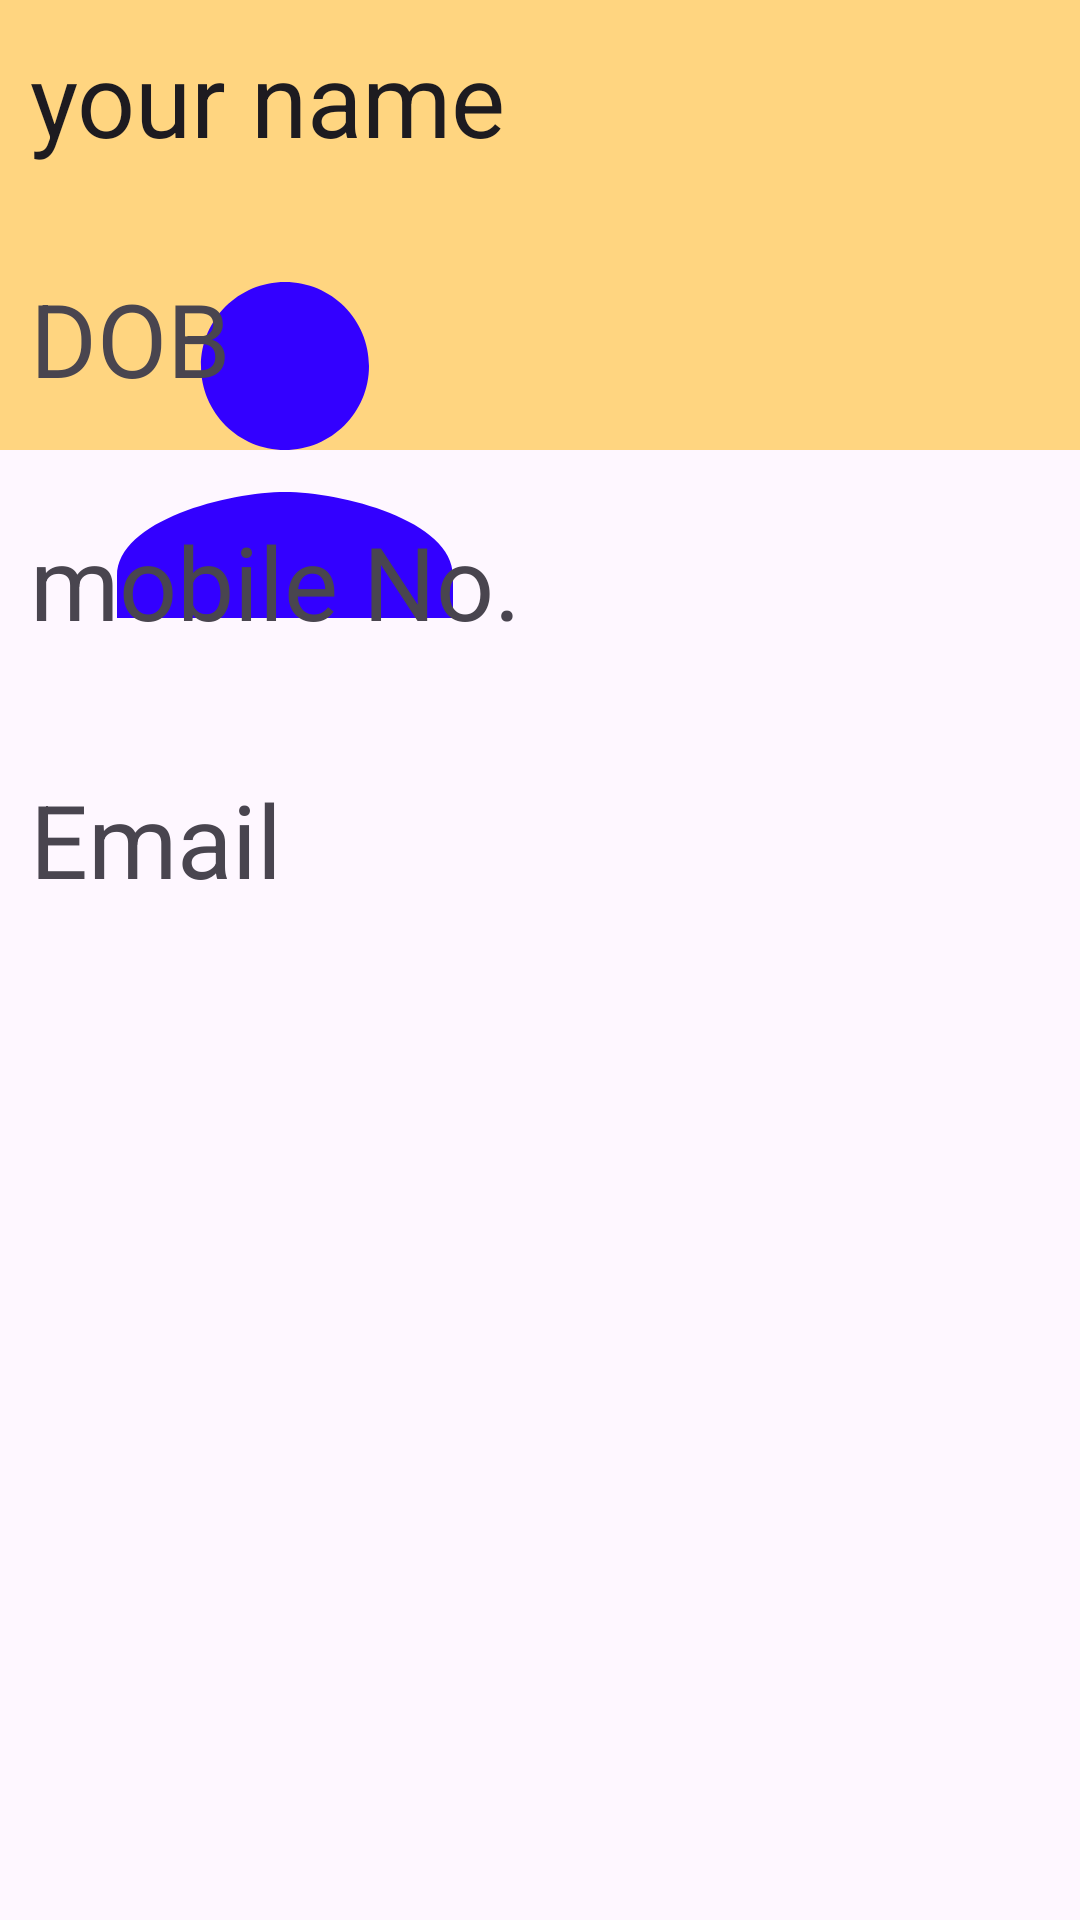

Here is an Android app screen rendered from its layout file. Give the layout XML and the strings, colors and styles it references.
<!-- AndroidManifest.xml: application theme Theme.Dhandata -->
<!-- res/layout/fragment_profile.xml -->
<?xml version="1.0" encoding="utf-8"?>
<androidx.constraintlayout.widget.ConstraintLayout xmlns:android="http://schemas.android.com/apk/res/android"
    xmlns:app="http://schemas.android.com/apk/res-auto"
    xmlns:tools="http://schemas.android.com/tools"
    android:layout_width="match_parent"
    android:layout_height="match_parent"
    tools:context=".ProfileFragment">


    <View
        android:id="@+id/cardView"
        android:layout_width="match_parent"
        android:layout_height="150dp"
        app:cardCornerRadius="20dp"
        android:background="@color/lightOrange"
        app:layout_constraintEnd_toEndOf="parent"
        app:layout_constraintStart_toStartOf="parent"
        app:layout_constraintTop_toTopOf="parent">

    </View>

    <ImageView
        android:id="@+id/imageView"
        android:layout_width="190dp"
        android:layout_height="168dp"
        android:src="@drawable/baseline_person_24"
        app:layout_constraintBottom_toBottomOf="@+id/cardView"
        app:layout_constraintTop_toBottomOf="@+id/cardView"
        app:layout_constraintVertical_bias="0.24"
        tools:layout_editor_absoluteX="117dp">
    </ImageView>

    <TextView
        android:id="@+id/textView14"
        android:layout_width="match_parent"
        android:layout_height="73dp"
        android:layout_marginTop="12dp"
        android:paddingStart="10dp"
        android:paddingLeft="10dp"
        android:paddingTop="10dp"
        android:paddingEnd="10dp"
        android:paddingRight="10dp"
        android:paddingBottom="10dp"
        android:text="DOB"
        android:textSize="34sp"
        app:layout_constraintEnd_toEndOf="parent"
        app:layout_constraintHorizontal_bias="1.0"
        app:layout_constraintStart_toStartOf="parent"
        app:layout_constraintTop_toBottomOf="@+id/textView12" />

    <TextView
        android:id="@+id/textView12"
        android:layout_width="match_parent"
        android:layout_height="68dp"
        android:paddingStart="10dp"
        android:paddingLeft="10dp"
        android:paddingTop="10dp"
        android:paddingRight="10dp"
        android:text="your name"
        android:textAppearance="@style/TextAppearance.AppCompat.Body1"
        android:textSize="34sp"
        app:layout_constraintEnd_toEndOf="parent"
        app:layout_constraintHorizontal_bias="1.0"
        app:layout_constraintStart_toStartOf="parent"
        tools:layout_editor_absoluteY="254dp" />

    <TextView
        android:id="@+id/textView13"
        android:layout_width="match_parent"
        android:layout_height="74dp"
        android:layout_marginTop="8dp"
        android:paddingStart="10dp"
        android:paddingLeft="10dp"
        android:paddingTop="10dp"
        android:paddingEnd="10dp"
        android:paddingRight="10dp"
        android:paddingBottom="10dp"
        android:text="mobile No."
        android:textSize="34sp"
        app:layout_constraintEnd_toEndOf="parent"
        app:layout_constraintHorizontal_bias="1.0"
        app:layout_constraintStart_toStartOf="parent"
        app:layout_constraintTop_toBottomOf="@+id/textView14" />

    <TextView
        android:id="@+id/textView15"
        android:layout_width="match_parent"
        android:layout_height="64dp"
        android:layout_marginTop="12dp"
        android:paddingStart="10dp"
        android:paddingLeft="10dp"
        android:paddingTop="10dp"
        android:paddingEnd="10dp"
        android:paddingRight="10dp"
        android:paddingBottom="10dp"
        android:text="Email"
        android:textSize="34dp"
        app:layout_constraintEnd_toEndOf="parent"
        app:layout_constraintHorizontal_bias="1.0"
        app:layout_constraintStart_toStartOf="parent"
        app:layout_constraintTop_toBottomOf="@+id/textView13" />

</androidx.constraintlayout.widget.ConstraintLayout>
<!-- resources referenced by this layout -->
<resources>
  <color name="lightOrange">#FFD580</color>
  <!-- drawable baseline_person_24 (drawable) -->
  <vector android:height="30dp" android:tint="#3300FF"
      android:viewportHeight="24" android:viewportWidth="24"
      android:width="30dp" xmlns:android="http://schemas.android.com/apk/res/android">
      <path android:fillColor="@android:color/white" android:pathData="M12,12c2.21,0 4,-1.79 4,-4s-1.79,-4 -4,-4 -4,1.79 -4,4 1.79,4 4,4zM12,14c-2.67,0 -8,1.34 -8,4v2h16v-2c0,-2.66 -5.33,-4 -8,-4z"/>
  </vector>
  <style name="Theme.Dhandata" parent="Base.Theme.Dhandata" />
  <style name="Base.Theme.Dhandata" parent="Theme.Material3.DayNight.NoActionBar">
          
          
      </style>
</resources>
